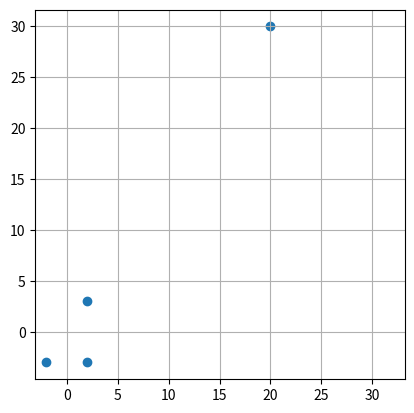

Python code for this plot:
#!/usr/bin/env python3
# -*- coding: utf-8 -*-
"""
Created on Mon Feb 18 08:59:17 2019

[redacted]
"""

import numpy as np
import matplotlib.pyplot as plt
import scipy.spatial.distance as sc
import pandas as pd


#%% Generar los datos
X = np.array([[2,3], [20,30], [-2,-3], [2,-3]])
plt.figure()
plt.scatter(X[:,0], X[:,1])
plt.axis('square')
plt.grid()
plt.show()


#%% Distancia euclidiana
D1 = sc.squareform(sc.pdist(X, 'euclidean'))

#%% Distancia euclidiana
D2 = 1-sc.squareform(sc.pdist(X, 'cosine')) #nos da el complemento 1-cos(theta)

#%% Dinstancia por indice de correlación
D3 = 1-sc.squareform(sc.pdist(X, 'correlation'))

